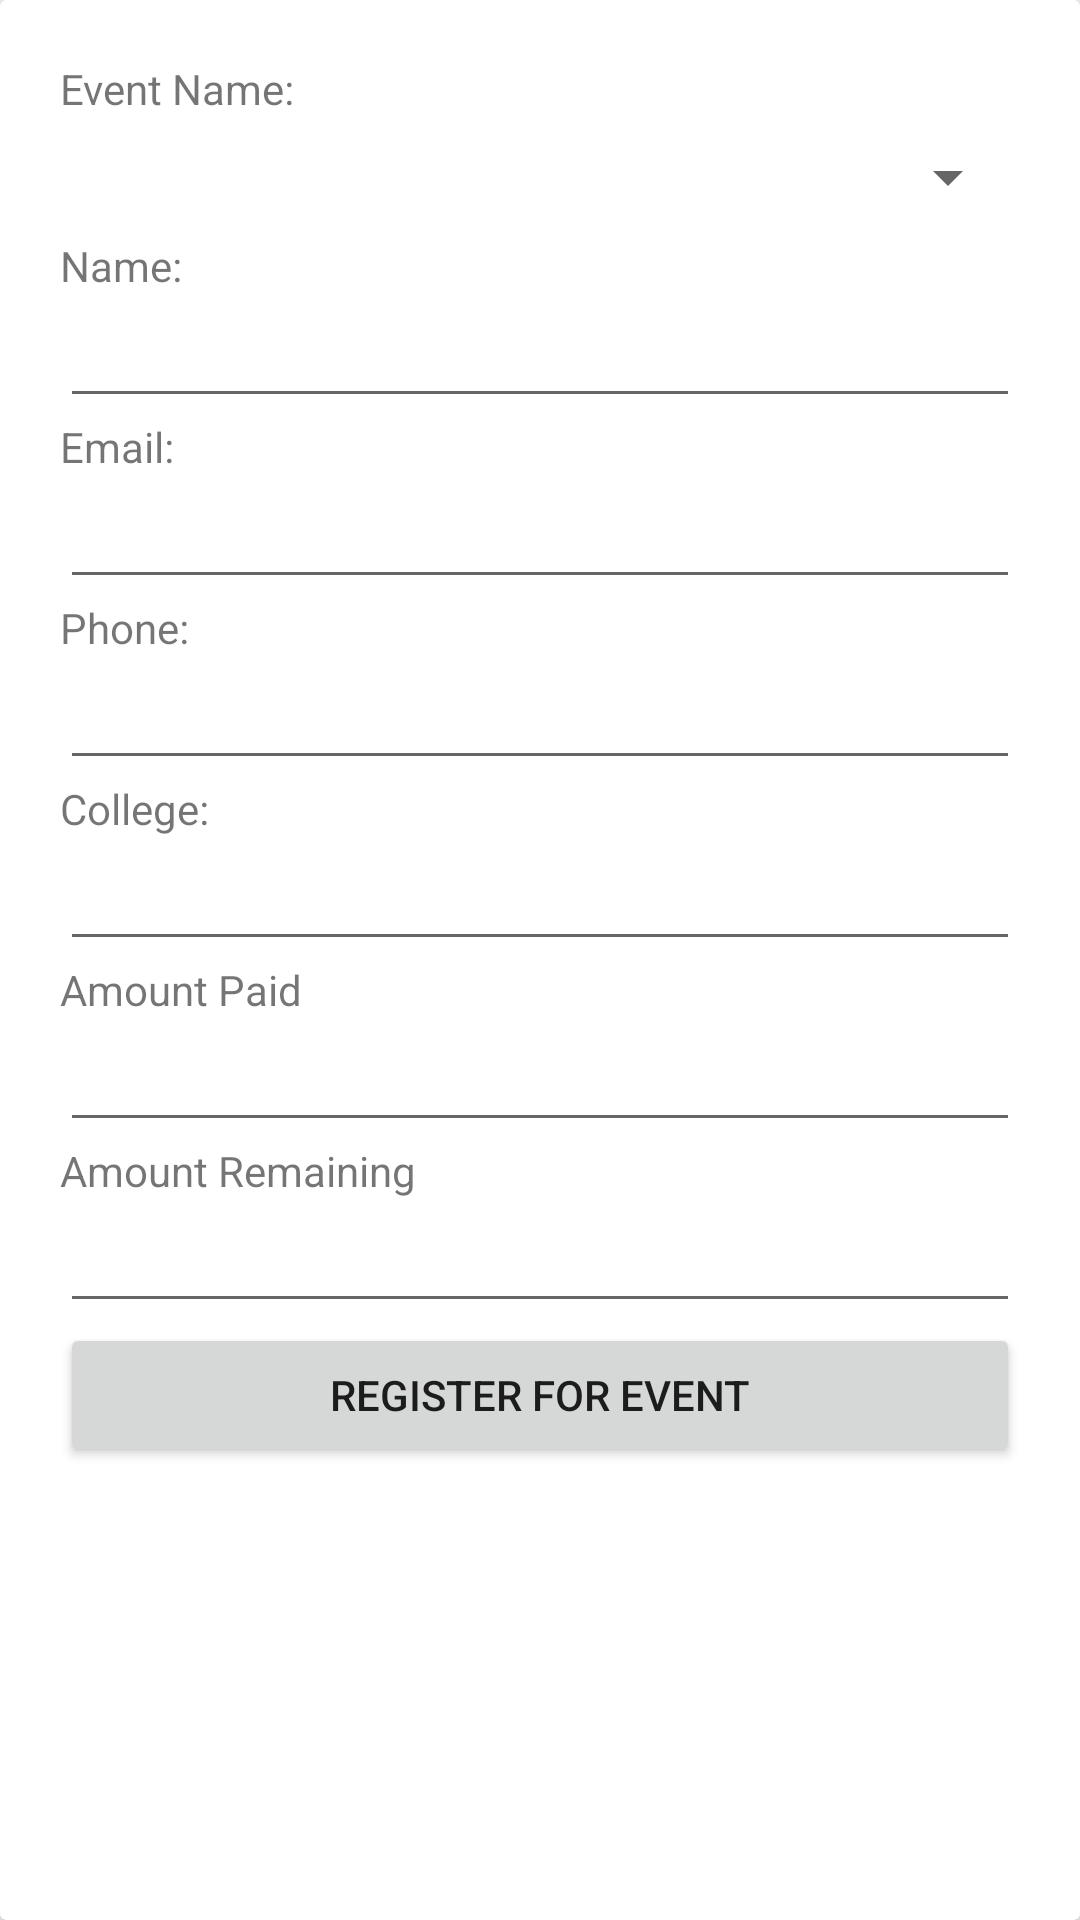

The Android layout XML behind this screen, and the referenced resources:
<!-- AndroidManifest.xml: application theme AppTheme -->
<!-- res/layout/activity_register.xml -->
<?xml version="1.0" encoding="utf-8"?>
<android.support.v7.widget.CardView xmlns:android="http://schemas.android.com/apk/res/android"
    android:layout_width="match_parent"
    android:layout_height="wrap_content"
    android:layout_margin="10dp">

    <LinearLayout xmlns:android="http://schemas.android.com/apk/res/android"
        xmlns:app="http://schemas.android.com/apk/res-auto"
        xmlns:tools="http://schemas.android.com/tools"
        android:layout_width="match_parent"
        android:layout_height="match_parent"
        tools:context=".Register">


        <ScrollView
            android:layout_width="match_parent"
            android:layout_height="match_parent"
            android:padding="20dp">

            <LinearLayout
                android:layout_width="match_parent"
                android:layout_height="wrap_content"
                android:orientation="vertical">

                <TextView
                    android:id="@+id/textView"
                    android:layout_width="match_parent"
                    android:layout_height="wrap_content"
                    android:text="Event Name:" />

                <Spinner
                    android:id="@+id/spinner_events"
                    android:layout_width="match_parent"
                    android:layout_height="40dp" />

                <TextView
                    android:id="@+id/textView2"
                    android:layout_width="match_parent"
                    android:layout_height="wrap_content"
                    android:text="Name:" />

                <EditText
                    android:id="@+id/et_name"
                    android:layout_width="match_parent"
                    android:layout_height="wrap_content"
                    android:ems="10"
                    android:inputType="textPersonName" />

                <TextView
                    android:id="@+id/textView3"
                    android:layout_width="match_parent"
                    android:layout_height="wrap_content"
                    android:text="Email:" />

                <EditText
                    android:id="@+id/et_email"
                    android:layout_width="match_parent"
                    android:layout_height="wrap_content"
                    android:ems="10"
                    android:inputType="textEmailAddress" />

                <TextView
                    android:id="@+id/textView6"
                    android:layout_width="match_parent"
                    android:layout_height="wrap_content"
                    android:text="Phone:" />

                <EditText
                    android:id="@+id/et_phone"
                    android:layout_width="match_parent"
                    android:layout_height="wrap_content"
                    android:ems="10"
                    android:inputType="phone" />

                <TextView
                    android:id="@+id/textView4"
                    android:layout_width="match_parent"
                    android:layout_height="wrap_content"
                    android:text="College:" />

                <EditText
                    android:id="@+id/et_college"
                    android:layout_width="match_parent"
                    android:layout_height="wrap_content"
                    android:ems="10"
                    android:inputType="textPersonName" />

                <LinearLayout
                    android:layout_width="match_parent"
                    android:layout_height="match_parent"
                    android:orientation="horizontal">

                    <TextView
                        android:id="@+id/textView5"
                        android:layout_width="wrap_content"
                        android:layout_height="wrap_content"
                        android:layout_weight="1"
                        android:text="Amount Paid" />

                    <TextView
                        android:id="@+id/tv_event_amount"
                        android:layout_width="wrap_content"
                        android:layout_height="wrap_content"
                        android:layout_weight="1"
                        android:textStyle="bold" />

                </LinearLayout>

                <EditText
                    android:id="@+id/et_amount_paid"
                    android:layout_width="match_parent"
                    android:layout_height="wrap_content"
                    android:layout_weight="1"
                    android:ems="10"
                    android:inputType="numberDecimal" />

                <TextView
                    android:id="@+id/textView7"
                    android:layout_width="match_parent"
                    android:layout_height="wrap_content"
                    android:text="Amount Remaining" />

                <EditText
                    android:id="@+id/et_amount_remaining"
                    android:layout_width="match_parent"
                    android:layout_height="wrap_content"
                    android:ems="10"
                    android:inputType="numberDecimal" />

                <Button
                    android:id="@+id/btn_register"
                    android:layout_width="match_parent"
                    android:layout_height="wrap_content"
                    android:onClick="sendDataToDatabase"
                    android:text="Register for event" />

            </LinearLayout>
        </ScrollView>
    </LinearLayout>

</android.support.v7.widget.CardView>
<!-- resources referenced by this layout -->
<resources>
  <style name="AppTheme" parent="Theme.AppCompat.Light.DarkActionBar">
          
          <item name="colorPrimary">@color/colorPrimary</item>
          <item name="colorPrimaryDark">@color/colorPrimaryDark</item>
          <item name="colorAccent">@color/colorAccent</item>
      </style>
  <!-- not gathered from this repository: default colours our renderer supplied (Android Studio template values) -->
  <color name="colorPrimary">#FF6200EE</color>
  <color name="colorPrimaryDark">#FF3700B3</color>
  <color name="colorAccent">#FF03DAC5</color>
</resources>
